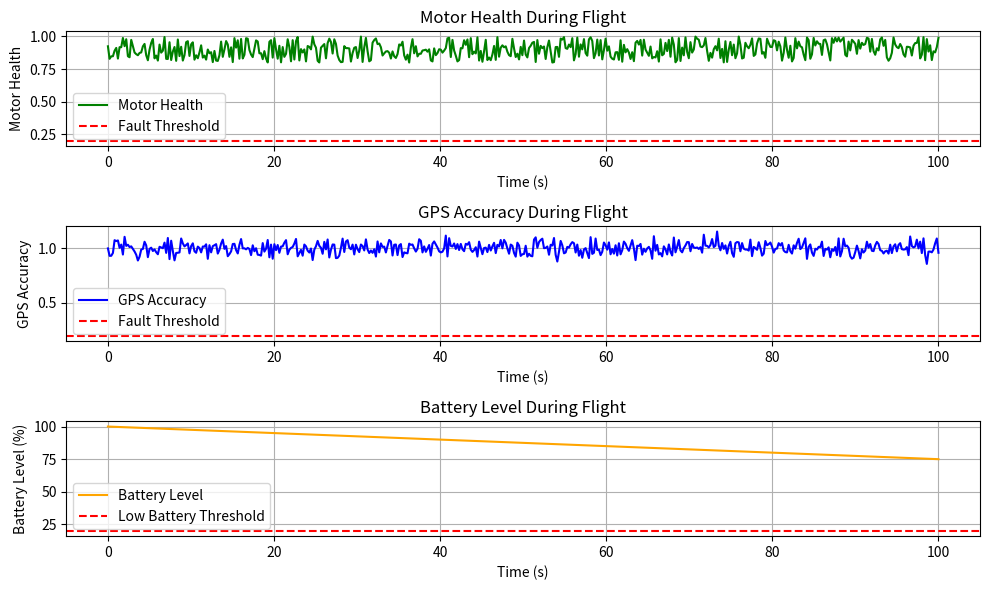

Source code (Python):
# AI Model 27: UAV Fault Detection and Recovery System

import numpy as np
import matplotlib.pyplot as plt

# Simulated UAV system status (e.g., motors, battery, GPS)
time = np.linspace(0, 100, 500)
motor_health = np.random.uniform(0.8, 1.0, size=(len(time)))  # Simulate motor health (1 = healthy)
gps_accuracy = np.random.normal(loc=1.0, scale=0.05, size=(len(time)))  # Simulate GPS accuracy
battery_level = 100 - (time * 0.25)  # Simulate battery drain
fault_threshold = 0.2  # Set fault threshold for motor health and GPS accuracy

# Function to detect faults
def detect_faults(motor_health, gps_accuracy, battery_level):
    faults = []
    
    # Check if motor health drops below threshold
    if np.any(motor_health < fault_threshold):
        faults.append("Motor Health Fault")
    
    # Check if GPS accuracy drops below threshold
    if np.any(gps_accuracy < fault_threshold):
        faults.append("GPS Accuracy Fault")
    
    # Check if battery is low
    if battery_level[-1] < 20:
        faults.append("Battery Low")
    
    return faults

# Function to execute fault recovery protocols
def recovery_protocol(faults):
    if "Motor Health Fault" in faults:
        return "Activating backup motor system"
    elif "GPS Accuracy Fault" in faults:
        return "Switching to backup GPS system"
    elif "Battery Low" in faults:
        return "Initiating emergency landing protocol"
    else:
        return "No faults detected, normal operation"

# Function to plot system health
def plot_system_health():
    plt.figure(figsize=(10, 6))

    # Plot motor health over time
    plt.subplot(3, 1, 1)
    plt.plot(time, motor_health, label="Motor Health", color='green')
    plt.axhline(fault_threshold, color='red', linestyle='--', label="Fault Threshold")
    plt.title("Motor Health During Flight")
    plt.xlabel("Time (s)")
    plt.ylabel("Motor Health")
    plt.legend()
    plt.grid(True)

    # Plot GPS accuracy over time
    plt.subplot(3, 1, 2)
    plt.plot(time, gps_accuracy, label="GPS Accuracy", color='blue')
    plt.axhline(fault_threshold, color='red', linestyle='--', label="Fault Threshold")
    plt.title("GPS Accuracy During Flight")
    plt.xlabel("Time (s)")
    plt.ylabel("GPS Accuracy")
    plt.legend()
    plt.grid(True)

    # Plot battery level over time
    plt.subplot(3, 1, 3)
    plt.plot(time, battery_level, label="Battery Level", color='orange')
    plt.axhline(20, color='red', linestyle='--', label="Low Battery Threshold")
    plt.title("Battery Level During Flight")
    plt.xlabel("Time (s)")
    plt.ylabel("Battery Level (%)")
    plt.legend()
    plt.grid(True)

    plt.tight_layout()
    plt.show()

# Run fault detection and recovery
faults = detect_faults(motor_health, gps_accuracy, battery_level)
recovery_action = recovery_protocol(faults)

# Print fault detection and recovery actions
if faults:
    print("Detected Faults:", faults)
    print("Recovery Action:", recovery_action)
else:
    print("No faults detected. System is operating normally.")

# Visualize system health
plot_system_health()
